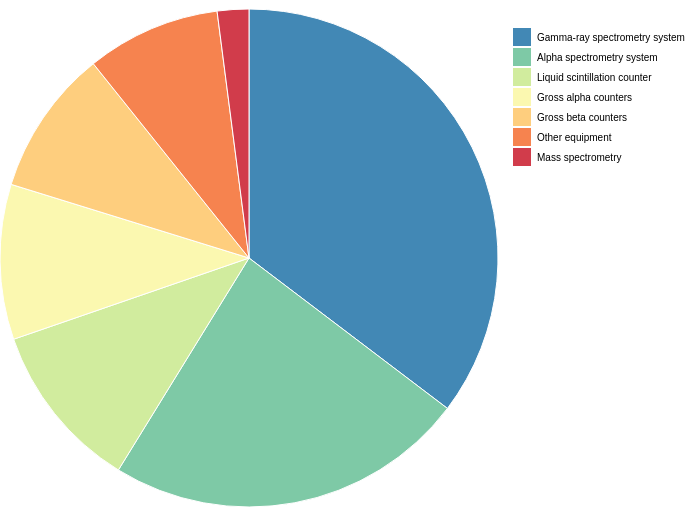
D3 v7 page, settled after 360 driven frames (6 s of simulated time); the page loaded 1 data file(s).


// ── script.js
// Load the CSV data
d3.csv("observable2020SurveyUpdatedData2025.csv").then(data => {
    // 1. EquipmentCounts (adapted from your Observable code)
    const equipmentCounts = () => {
        const counts = new Map();

        for (const row of data) {
            if (row["Equipment total"]) {
                const radionuclides = row["Equipment total"].split(";").map(d => d.trim());
                for (const r of radionuclides) {
                    counts.set(r, (counts.get(r) || 0) + 1);
                }
            }
        }

        return Array.from(counts.entries()).map(([name, value]) => ({ name, value }));
    };

    // 2. topEquipment (adapted)
    const topEquipment = equipmentCounts()
        .sort((a, b) => d3.descending(a.value, b.value))
        .slice(0, 7);

    // 3. equipmentToLabsMap (adapted)
    const equipmentToLabsMap = () => {
        const map = new Map();

        for (const row of data) {
            const equipmentRaw = row["Equipment total"];
            const labName = row["1.1 Name of Laboratory"];
            const memberState = row["1.3 Member State"];

            if (!equipmentRaw || !labName || !memberState) continue;

            const equipments = equipmentRaw.split(";").map(e => e.trim());

            // Count equipment occurrences
            const counts = {};
            for (const equipment of equipments) {
                if (!counts[equipment]) counts[equipment] = 0;
                counts[equipment]++;
            }

            for (const [equipment, count] of Object.entries(counts)) {
                if (!map.has(equipment)) map.set(equipment, new Map()); // equipment → Map<MemberState, Map<LabName, count>>

                const stateMap = map.get(equipment);

                if (!stateMap.has(memberState)) stateMap.set(memberState, new Map());

                stateMap.get(memberState).set(labName, count);
            }
        }

        return map;
    };

    let selectedEquipment = null; // Mutable variable in Observable, now a regular variable

    // 4. EquipmentsPieChart (adapted)
    const createPieChart = () => {
        const width = 928;
        const height = Math.min(width, 500);

        const color = d3.scaleOrdinal()
            .domain(topEquipment.map(d => d.name))
            .range(d3.quantize(t => d3.interpolateSpectral(t * 0.8 + 0.1), topEquipment.length).reverse());

        const pie = d3.pie()
            .sort(null)
            .value(d => d.value);

        const arc = d3.arc()
            .innerRadius(0)
            .outerRadius(Math.min(width, height) / 2 - 1);

        const arcs = pie(topEquipment);

        const svg = d3.select("#chart-container") // Select the container in the HTML
            .append("svg")
            .attr("width", width)
            .attr("height", height)
            .attr("viewBox", [-width / 2, -height / 2, width, height])
            .attr("style", "max-width: 100%; height: auto; font: 10px sans-serif; cursor: pointer;");

        svg.append("g")
            .attr("stroke", "white")
            .selectAll()
            .data(arcs)
            .join("path")
            .attr("fill", d => color(d.data.name))
            .attr("d", arc)
            .on("click", (event, d) => {
                selectedEquipment = d.data.name; // Update the selected equipment
                updateLabInfo(); // Call the function to update the lab info
            })
            .append("title")
            .text(d => `${d.data.name}: ${d.data.value.toLocaleString("en-US")}`);

        const legend = svg.append("g")
            .attr("transform", `translate(${width / 2 - 200}, ${-height / 2 + 20})`)
            .attr("font-family", "sans-serif")
            .attr("font-size", 10)
            .selectAll("g")
            .data(color.domain())
            .join("g")
            .attr("transform", (d, i) => `translate(0, ${i * 20})`);

        legend.append("rect")
            .attr("x", 0)
            .attr("width", 18)
            .attr("height", 18)
            .attr("fill", color);

        legend.append("text")
            .attr("x", 24)
            .attr("y", 9)
            .attr("dy", "0.35em")
            .text(d => d);

        return svg.node();
    };

    // 5. selectedEquipmentLabs (adapted)
    const updateLabInfo = () => { // Renamed to updateLabInfo, since it's a function
        const selected = selectedEquipment;
        const container = d3.select("#lab-info-container");

        container.html(""); // Clear previous content

        if (!selected) {
            container.append("p").html("<em>Nothing to show yet.</em>");
            return;
        }

        const stateMap = equipmentToLabsMap().get(selected);

        if (!stateMap || stateMap.size === 0) {
            container.append("p").html(`No labs found for <strong>${selected}</strong>.`);
            return;
        }

        // Get total number of *distinct* labs across all states
        let totalLabs = 0;
        for (const labsMap of stateMap.values()) {
            totalLabs += labsMap.size;
        }

        // Sort states
        const sortedStates = Array.from(stateMap.keys()).sort(d3.ascending);

        const div = container.append("div");

        div.append("h3").html(`Labs with <strong>${selected}</strong> (${totalLabs} total)`);

        sortedStates.forEach(state => {
            const labsMap = stateMap.get(state);
            const sortedLabs = Array.from(labsMap.entries()).sort((a, b) => d3.ascending(a[0], b[0])); // [labName, count]

            const stateDiv = div.append("div");
            stateDiv.append("h4").text(state);

            const ul = stateDiv.append("ul");
            sortedLabs.forEach(([lab, count]) => {
                ul.append("li").text(`${lab} (${count})`);
            });
        });
    };

    // Call the functions to create the visualization
    createPieChart();
    updateLabInfo(); // Initial call to show "Nothing to show yet"
});


### data: observable2020SurveyUpdatedData2025.csv, 406865 bytes — head not shown